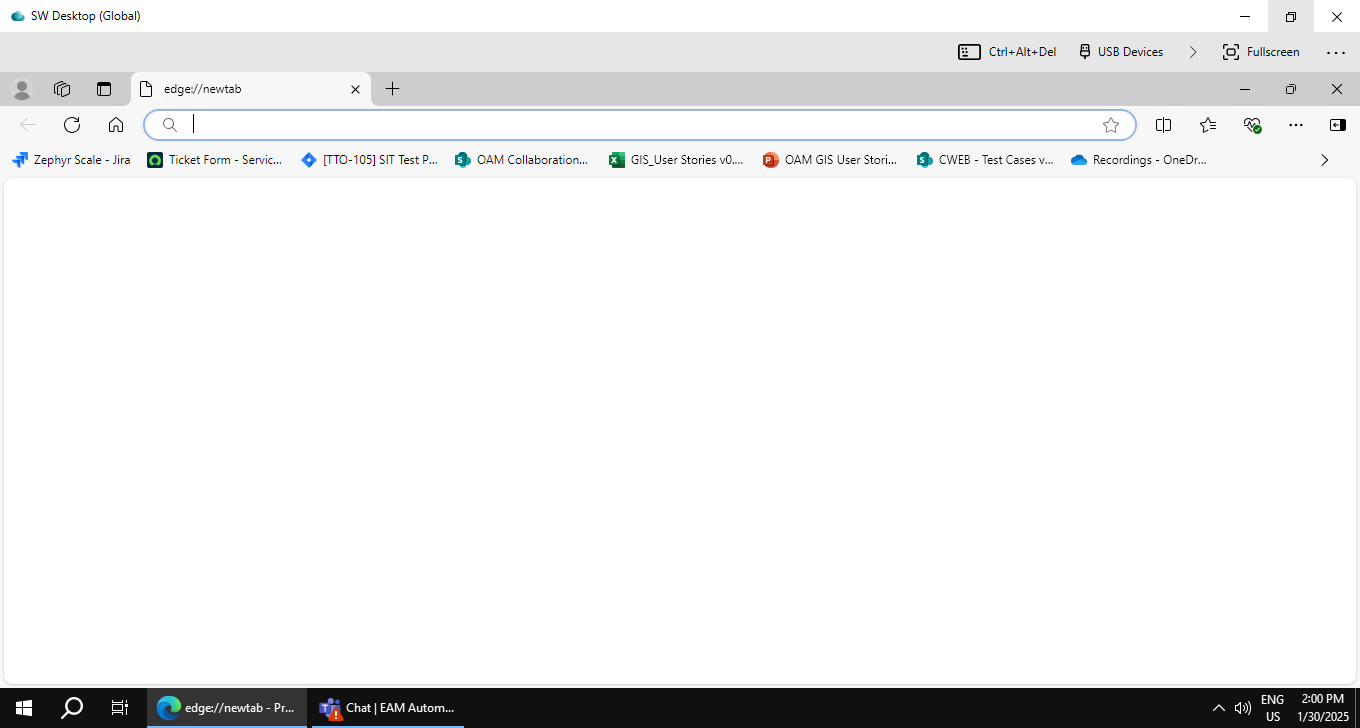
Task: EAM Regression test case Automation
Workflow: OAMP-T18543

Step 1: SW Desktop (Global) on the element in window 'SW Desktop (Global)' (horizon-client.exe)

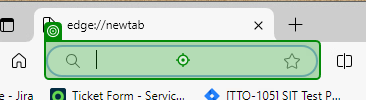
Step 2: type "[Application_Url + "[k(Enter)]"]" into 'BrowserSearch_InputBox'

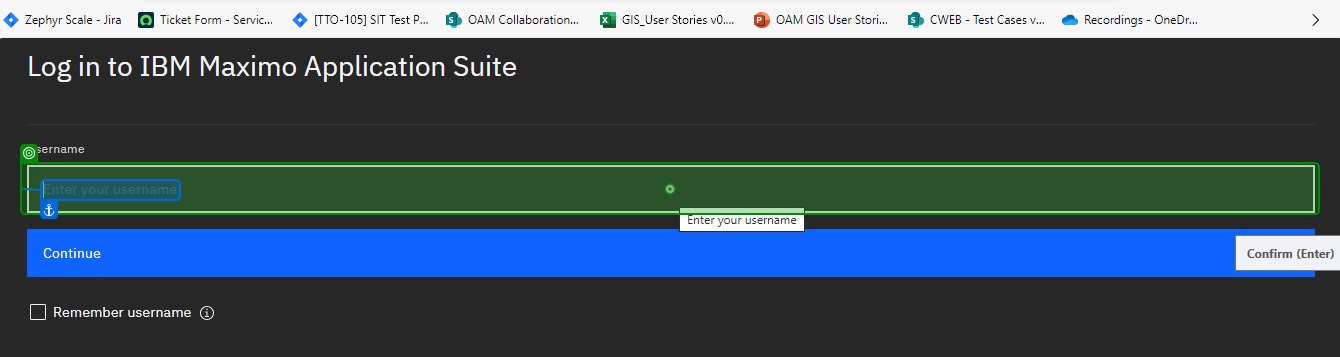
Step 3: click on 'UserName_InputBox'

Step 4: type [TestUser1] into 'UserName_InputBox' (same screen as step 3)

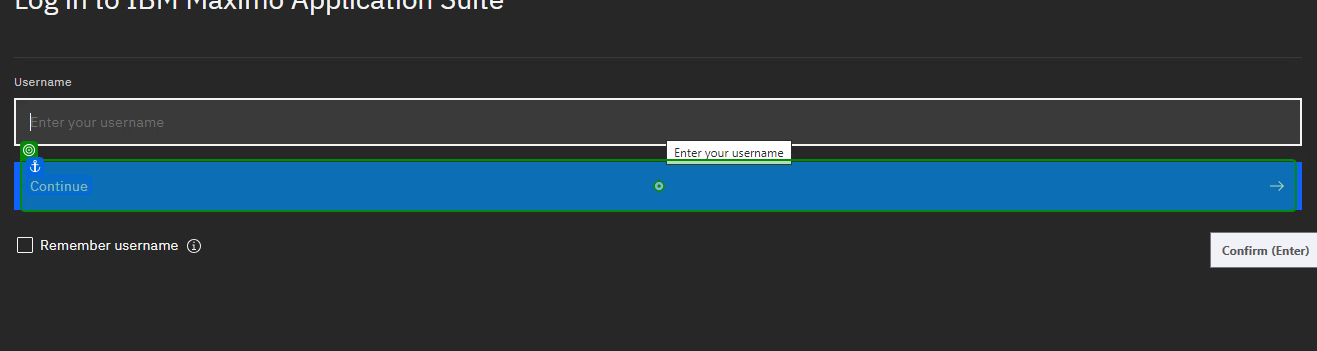
Step 5: click on 'Continue_Button'

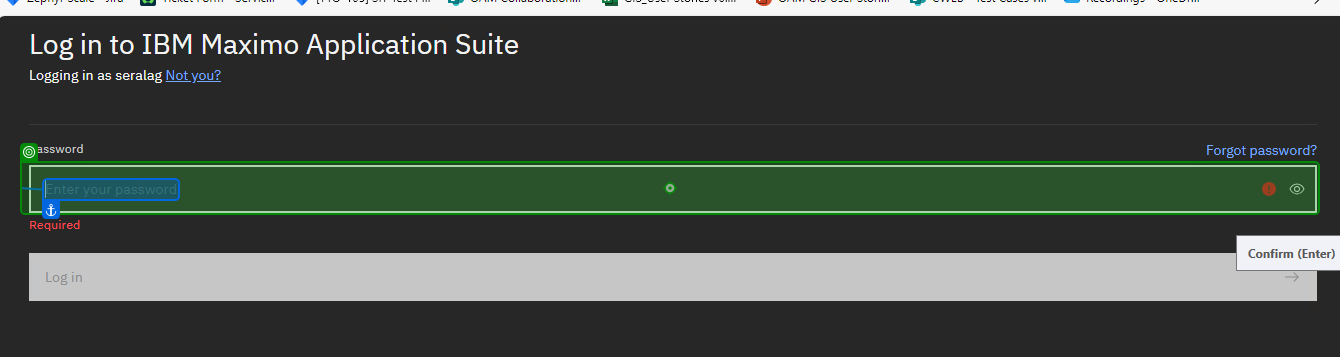
Step 6: type [TestPwd1] into 'Password_InputBox'

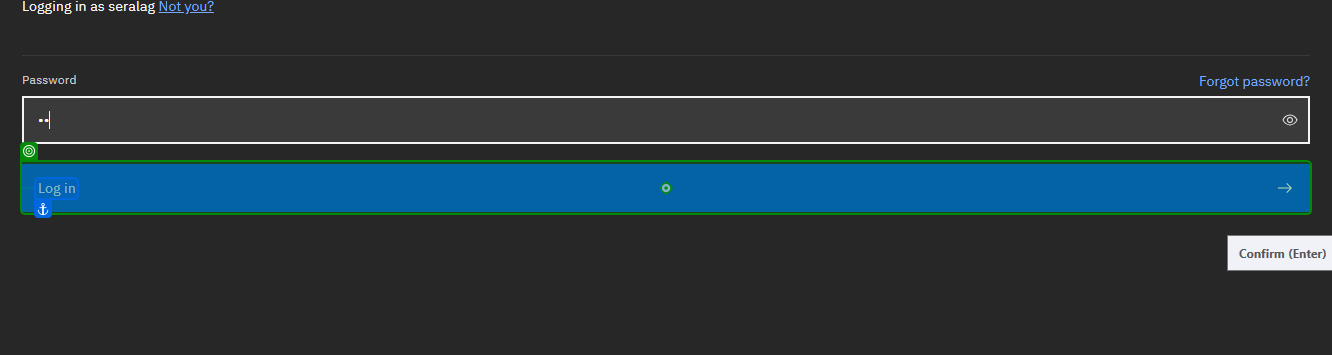
Step 7: click on 'Log in_Button'

Step 8: hover over 'Manage_Link' (no picture)

Step 9: click on 'Launch_Link' (no picture)

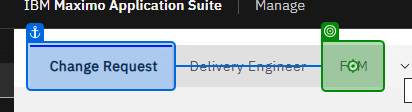
Step 10: click

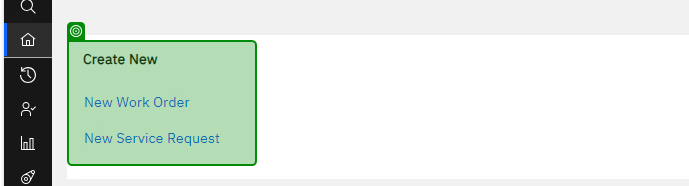
Step 11: find 'FPM_CreateNewSection'

Step 12: hover over 'FPM_CreateNewSection' (same screen as step 11)

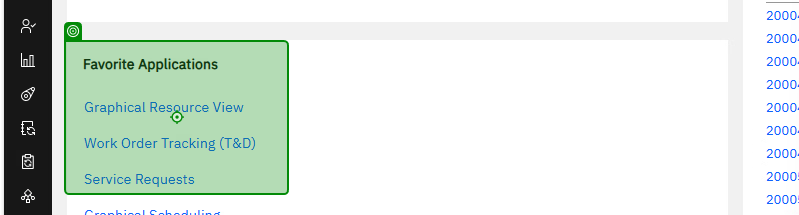
Step 13: find 'FPM_FavoriteApplicationSection'

Step 14: find 'Work Waiting for Materi…' (no picture)

Step 15: find 'Contractor Work To Appr…' (no picture)

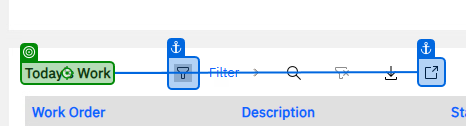
Step 16: find

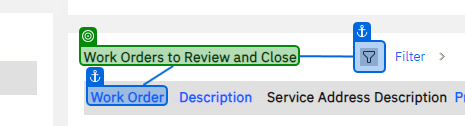
Step 17: find 'Work Orders to Review a…'

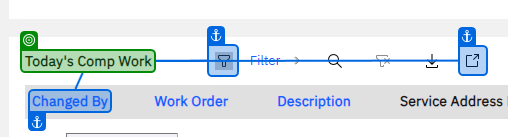
Step 18: find

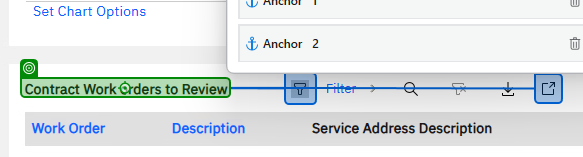
Step 19: find 'Contract Work orders to…'

Step 20: find 'Completed Work with Log…' (no picture)

Step 21: get-text from 'Work Order' (no picture)

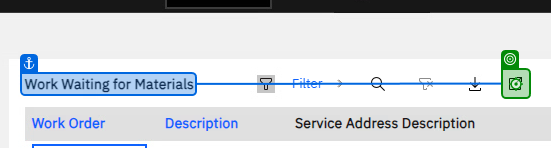
Step 22: click on 'Open Results icon'

Step 23: get-text from 'Searched_WONumber' (no picture)

Step 24: hover over 'StartCenter_Icon' (no picture)

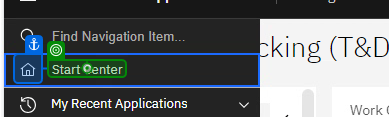
Step 25: click on 'StartCenter_Link'

Step 26: click on 'Chart View' (no picture)

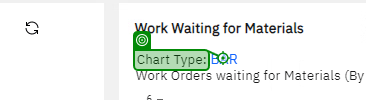
Step 27: click on 'ChartType_Value'

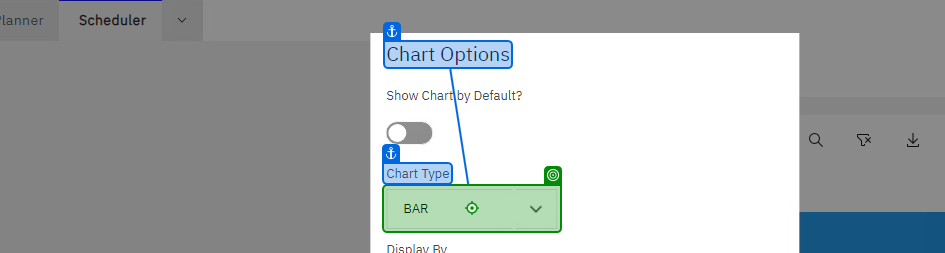
Step 28: get-text from 'Chart Type'

Step 29: click on 'ChartTypeDropdown' (same screen as step 28)

Step 30 [then]: click on 'PIE(1)' (no picture)

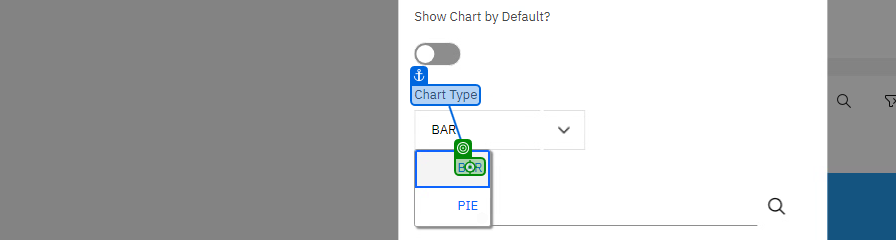
Step 31 [else]: click on 'BAR(1)'

Step 32: click on 'ChartOptions_OKButton' (no picture)

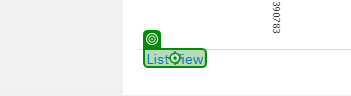
Step 33: click on 'List View(1)'